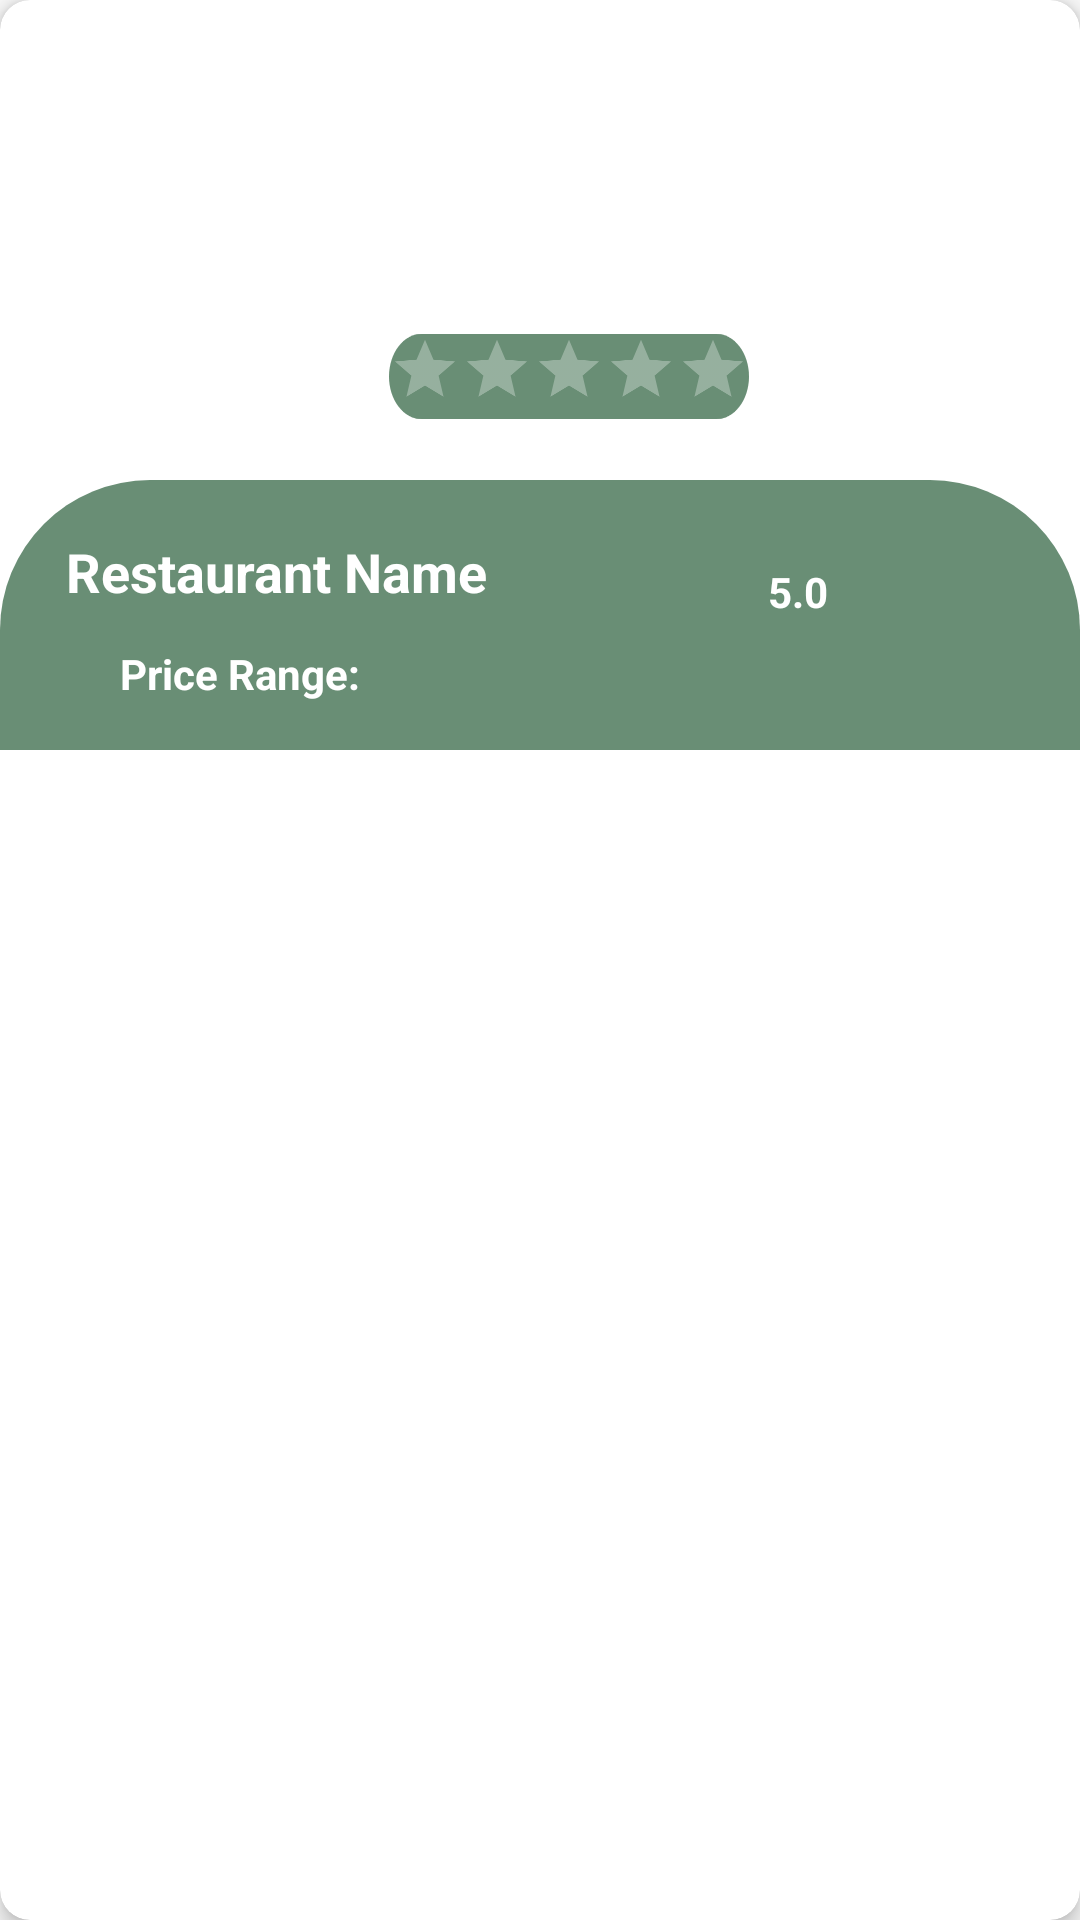

The Android layout XML behind this screen, and the referenced resources:
<!-- AndroidManifest.xml: application theme Theme.FoodieV1 -->
<!-- res/layout/home_vertical_item.xml -->
<?xml version="1.0" encoding="utf-8"?>
<androidx.cardview.widget.CardView xmlns:android="http://schemas.android.com/apk/res/android"
    xmlns:tools="http://schemas.android.com/tools"
    android:layout_width="match_parent"
    android:layout_height="wrap_content"
    xmlns:app="http://schemas.android.com/apk/res-auto"
    android:layout_margin="9dp"
    app:cardCornerRadius="10dp"
    app:cardElevation="4dp">

    <androidx.constraintlayout.widget.ConstraintLayout
        android:layout_width="match_parent"
        android:layout_height="wrap_content">

        <ImageView
            android:id="@+id/vertical_image"
            android:layout_width="match_parent"
            android:layout_height="250dp"
            android:scaleType="center"
            android:src="@drawable/food_image"
            app:layout_constraintBottom_toBottomOf="parent"
            app:layout_constraintEnd_toEndOf="parent"
            app:layout_constraintHorizontal_bias="0.0"
            app:layout_constraintStart_toStartOf="parent"
            app:layout_constraintTop_toTopOf="parent"
            app:layout_constraintVertical_bias="0.0" />

        <androidx.constraintlayout.widget.ConstraintLayout
            android:id="@+id/constraint_layout_ver"
            android:layout_width="match_parent"
            android:layout_height="90dp"
            android:background="@drawable/round_bg"
            app:layout_constraintBottom_toBottomOf="parent"
            app:layout_constraintEnd_toEndOf="parent"
            app:layout_constraintHorizontal_bias="0.0"
            app:layout_constraintStart_toStartOf="parent"
            app:layout_constraintTop_toTopOf="parent"
            app:layout_constraintVertical_bias="1.0">

            <TextView
                android:id="@+id/nameTextViewVertical"
                android:layout_width="wrap_content"
                android:layout_height="wrap_content"
                android:layout_marginTop="10dp"
                android:text="@string/restaurant_name"
                android:textColor="@color/white"
                android:textSize="18sp"
                android:textStyle="bold"
                app:layout_constraintBottom_toBottomOf="parent"
                app:layout_constraintEnd_toEndOf="parent"
                app:layout_constraintHorizontal_bias=".1"
                app:layout_constraintStart_toStartOf="parent"
                app:layout_constraintTop_toTopOf="parent"
                app:layout_constraintVertical_bias=".15" />

            <ImageView
                android:id="@+id/rating_image_view"
                android:layout_width="70dp"
                android:layout_height="70dp"
                android:layout_marginTop="4dp"
                android:layout_marginRight="9dp"
                android:src="@drawable/rating_bar"
                app:layout_constraintEnd_toEndOf="parent"
                app:layout_constraintHorizontal_bias="1"
                app:layout_constraintStart_toEndOf="@+id/nameTextViewVertical"
                app:layout_constraintTop_toTopOf="parent" />

            <TextView
                android:id="@+id/ratingsTextView"
                android:layout_width="wrap_content"
                android:layout_height="wrap_content"
                android:layout_margin="5dp"
                android:text="@string/ratings"
                android:textColor="@color/white"
                android:textStyle="bold"
                app:layout_constraintBottom_toBottomOf="@id/rating_image_view"
                app:layout_constraintEnd_toStartOf="@+id/rating_image_view"
                app:layout_constraintTop_toTopOf="parent" />

            <TextView
                android:id="@+id/priceRangeTextView"
                android:layout_width="wrap_content"
                android:layout_height="wrap_content"
                android:layout_marginStart="40dp"
                android:layout_marginBottom="16dp"
                android:text="@string/price_range"
                android:textColor="@color/white"
                android:textStyle="bold"
                app:layout_constraintBottom_toBottomOf="parent"
                app:layout_constraintStart_toStartOf="parent" />


        </androidx.constraintlayout.widget.ConstraintLayout>

        <RatingBar
            android:id="@+id/ratingBar"
            android:layout_width="wrap_content"
            android:layout_height="wrap_content"
            android:background="@drawable/button_light_120_50"
            android:numStars="5"
            android:rating="0.0"
            android:scaleX="0.5"
            android:scaleY="0.5"
            android:stepSize="0.5"
            android:theme="@style/RatingBar"
            app:layout_constraintBottom_toTopOf="@+id/constraint_layout_ver"
            app:layout_constraintEnd_toEndOf="parent"
            app:layout_constraintHorizontal_bias="0.581"
            app:layout_constraintStart_toStartOf="parent"
            app:layout_constraintTop_toTopOf="@+id/vertical_image"
            app:layout_constraintVertical_bias="0.941" />

    </androidx.constraintlayout.widget.ConstraintLayout>


</androidx.cardview.widget.CardView>
<!-- resources referenced by this layout -->
<resources>
  <color name="white">#FFFFFFFF</color>
  <!-- drawable button_light_120_50: png bitmap (drawable-hdpi, 1751 bytes) -->
  <!-- drawable round_bg (drawable) -->
  <?xml version="1.0" encoding="utf-8"?>
  <shape xmlns:android="http://schemas.android.com/apk/res/android">
      <solid android:color="@color/colorPrimary"/>
      <corners android:topRightRadius="50dp"
          android:topLeftRadius="50dp"/>
  
  </shape>
  <string name="price_range">Price Range:</string>
  <string name="ratings">5.0</string>
  <string name="restaurant_name">Restaurant Name</string>
  <style name="RatingBar" parent="Theme.AppCompat">
          <item name="colorControlNormal">@color/white</item>
          <item name="colorControlActivated">@color/duskYellow</item>
      </style>
  <style name="Theme.FoodieV1" parent="Theme.AppCompat.DayNight.NoActionBar">
          
          <item name="colorPrimary">@color/purple_500</item>
          <item name="colorPrimaryVariant">@color/purple_700</item>
          <item name="colorOnPrimary">@color/white</item>
          
          <item name="colorSecondary">@color/teal_200</item>
          <item name="colorSecondaryVariant">@color/teal_700</item>
          <item name="colorOnSecondary">@color/black</item>
          
          <item name="android:statusBarColor">@color/colorPrimaryVariant</item>
  
      </style>
  <color name="colorPrimary">#698E75</color>
  <color name="duskYellow">#ffc922</color>
  <color name="purple_500">#FF6200EE</color>
  <color name="purple_700">#FF3700B3</color>
  <color name="teal_200">#FF03DAC5</color>
  <color name="teal_700">#FF018786</color>
  <color name="black">#FF000000</color>
  <color name="colorPrimaryVariant">#698E75</color>
</resources>
